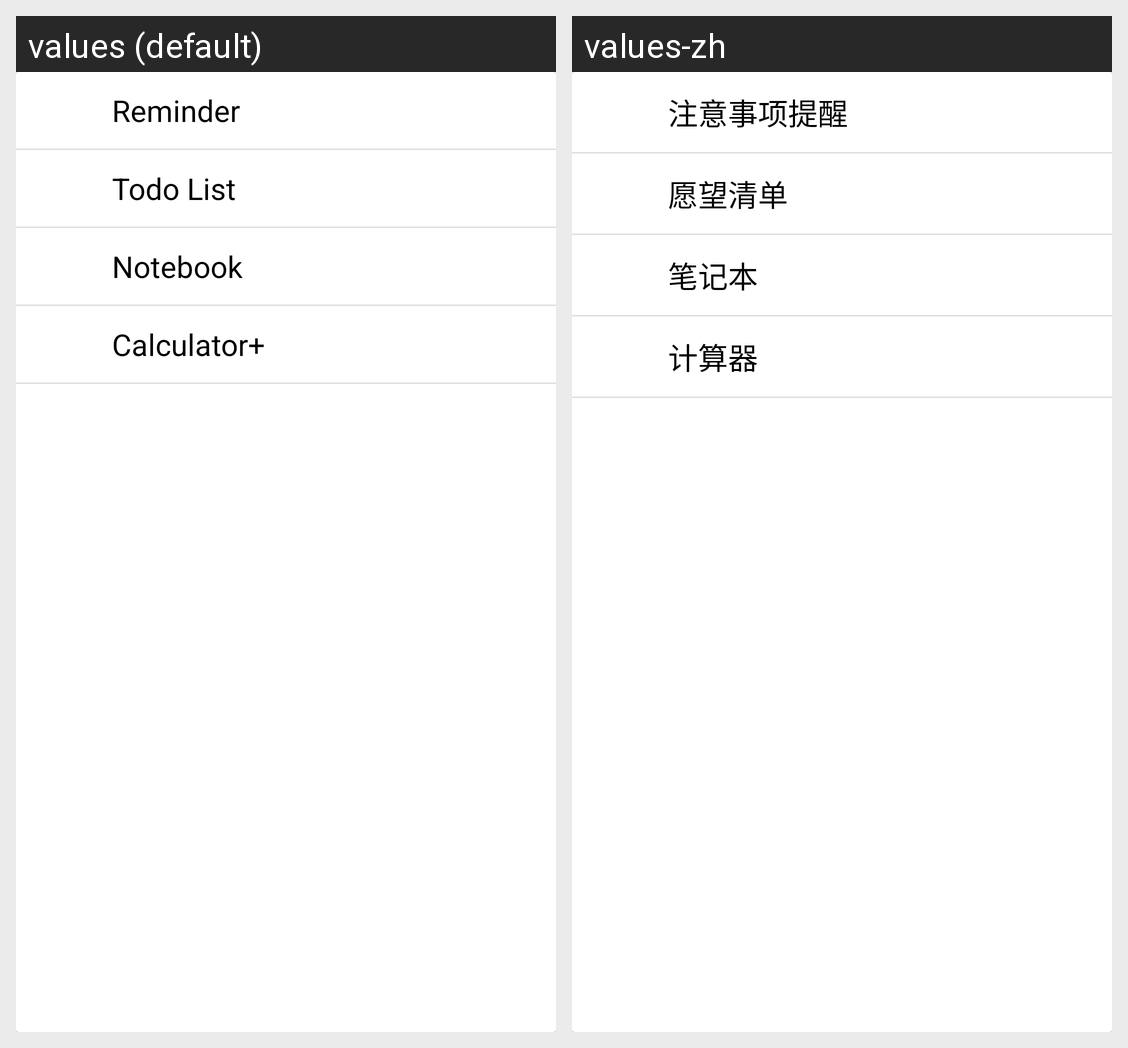

Strings drawn on this Android screen and how each of the app's shown locales translates them:
Android screen res/layout/help_main.xml rendered under 2 locales, left to right: values (default), values-zh. Device: Nexus 5 (rendered at 1080×1920; each locale shown at half size, 540×960, under a caption strip naming it); theme AppTheme.
Strings drawn on this screen, with the default value and each locale's value (text and hints the layout hard-codes, and strings that could not be matched under every locale, appear in the picture but are not listed):

reminder
  values: Reminder
  values-zh: 注意事项提醒

todo
  values: Todo List
  values-zh: 愿望清单

notebook
  values: Notebook
  values-zh: 笔记本

calculator
  values: Calculator+
  values-zh: 计算器
